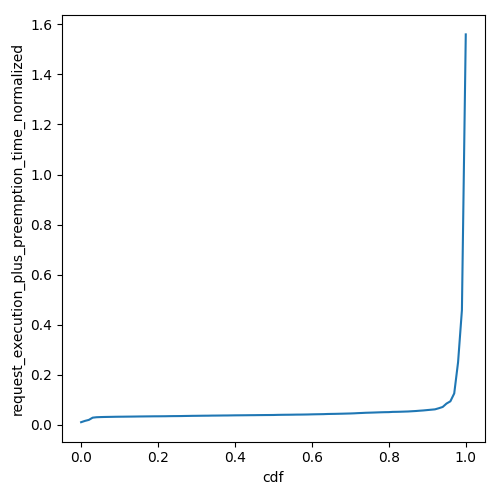

Data behind this chart, as committed beside it:
cdf, request_execution_plus_preemption_time_n…
0.0, 0.01103
0.01, 0.01624
0.02, 0.02019
0.03, 0.02911
0.04, 0.03083
0.05, 0.03141
0.06, 0.03185
0.07, 0.03212
0.08, 0.0324
0.09, 0.0327
0.1, 0.0329
0.11, 0.03303
0.12, 0.03324
0.13, 0.03339
0.14, 0.03359
0.15, 0.03385
0.16, 0.034
0.17, 0.03416
0.18, 0.03433
0.19, 0.03452
0.2, 0.03456
0.21, 0.0347
0.22, 0.03483
0.23, 0.03513
0.24, 0.03531
0.25, 0.03541
0.26, 0.03556
0.27, 0.03586
0.28, 0.03608
0.29, 0.0364
0.3, 0.03653
0.31, 0.03672
0.32, 0.03692
0.33, 0.03703
0.34, 0.03735
0.35, 0.03746
0.36, 0.03761
0.37, 0.03782
0.38, 0.0379
0.39, 0.03814
0.4, 0.03839
0.41, 0.03851
0.42, 0.03865
0.43, 0.03878
0.44, 0.03898
0.45, 0.03907
0.46, 0.03929
0.47, 0.0394
0.48, 0.03958
0.49, 0.03967
0.5, 0.0398
0.51, 0.04023
0.52, 0.04049
0.53, 0.04069
0.54, 0.04081
0.55, 0.04103
0.56, 0.04132
0.57, 0.04141
0.58, 0.04162
0.59, 0.04188
... 41 more rows
